Run: headless pygame with SDL's dummy video driver; simulated clock (each Clock.tick advances the game by its frame time, no real sleeping); random seed 0; keys injected as events and as key.get_pressed() state; no mouse input.
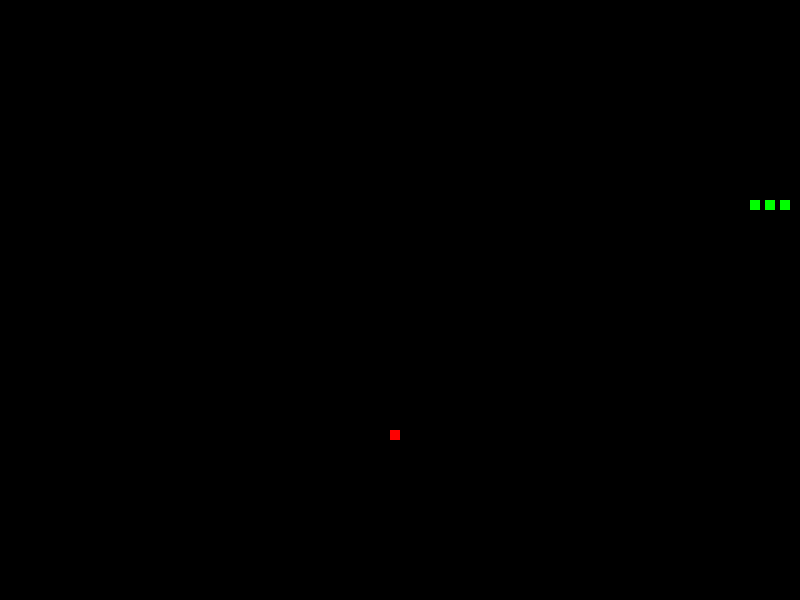
Frame 1 of 1 · flips 1–60 · no input (game ended)

The pygame program that drew these frames:

# Date: 2021-09-26

import pygame
import sys
import random

# Initialize Pygame
pygame.init()

# Screen size
SCREEN_WIDTH = 800
SCREEN_HEIGHT = 600
BACKGROUND_COLOR = (0, 0, 0)

# Colors
WHITE = (255, 255, 255)
GREEN = (0, 255, 0)
RED = (255, 0, 0)

# Set up the display
screen = pygame.display.set_mode((SCREEN_WIDTH, SCREEN_HEIGHT))
pygame.display.set_caption("Snake Game")
clock = pygame.time.Clock()
fps = 60

def main():
    # Directions: up, right, down, left
    directions = {'up': (0, -1), 'right': (1, 0), 'down': (0, 1), 'left': (-1, 0)}
    
    snake_speed = 15
    snake_positions = [(200, 200), (220, 200), (240, 200)]
    direction = 'right'
    food_position = get_random_food_position(snake_positions)
    score = 0

    while True:
        clock.tick(fps)
        for event in pygame.event.get():
            if event.type == pygame.QUIT:
                pygame.quit()
                sys.exit()
            if event.type == pygame.KEYDOWN:
                if event.key == pygame.K_UP and direction != 'down':
                    direction = 'up'
                elif event.key == pygame.K_DOWN and direction != 'up':
                    direction = 'down'
                elif event.key == pygame.K_LEFT and direction != 'right':
                    direction = 'left'
                elif event.key == pygame.K_RIGHT and direction != 'left':
                    direction = 'right'

        head = snake_positions[-1]
        new_head_position = (head[0] + directions[direction][0]*snake_speed, 
                            head[1] + directions[direction][1]*snake_speed)

        # Check for collision with food
        if new_head_position == food_position:
            score += 1
            food_position = get_random_food_position()
        else:
            snake_positions.pop(0)
        
        # Add new head position to the snake
        snake_positions.append(new_head_position)

        # Collision with wall or self
        if (new_head_position[0] < 0 or 
            new_head_position[0] > SCREEN_WIDTH - 10 or 
            new_head_position[1] < 0 or 
            new_head_position[1] > SCREEN_HEIGHT - 10 or 
            new_head_position in snake_positions[:-1]):
            print(f"Game Over! Your score: {score}")
            pygame.quit()
            sys.exit()

        # Draw everything
        screen.fill(BACKGROUND_COLOR)
        for pos in snake_positions:
            pygame.draw.rect(screen, GREEN, (pos[0], pos[1], 10, 10))
        pygame.draw.rect(screen, RED, (food_position[0], food_position[1], 10, 10))
        pygame.display.flip()

def get_random_food_position(snake_positions):
    while True:
        x = random.randint(0, SCREEN_WIDTH - 10) // 10 * 10
        y = random.randint(0, SCREEN_HEIGHT - 10) // 10 * 10
        if (x, y) not in snake_positions:
            return (x, y)

if __name__ == "__main__":
    main()
 # 
